The GitHub repository devnamanthakur/Potato-Leaf-Disease-Detection-DWM contains a labelled image folder "PlantVillage_Augmented_Dataset" with 3 categories: early blight, healthy, late blight. Examples follow, each with its label.

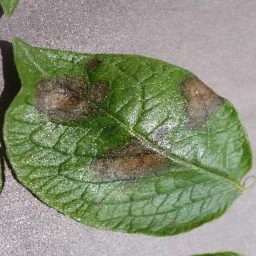
Label: late blight

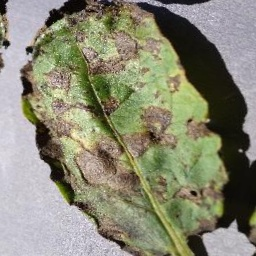
Label: early blight

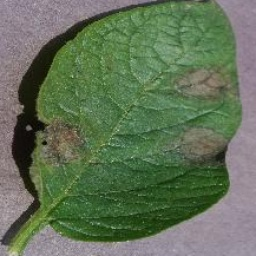
Label: late blight

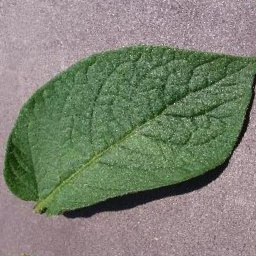
Label: healthy

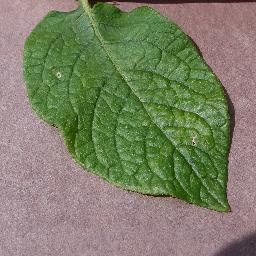
Label: healthy

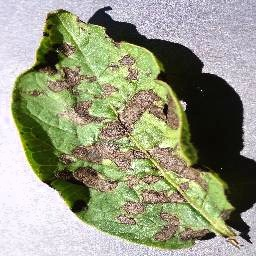
Label: early blight
